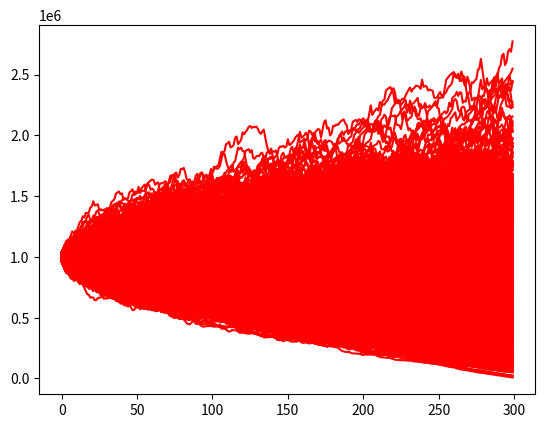

Write Python code to recreate this figure.
import matplotlib.pyplot as plt
import random

class BurnRateStressTest(object):
    def __init__(self,asset,burnRate,interestRate,testPeriod):
        self.asset = asset
        self.burnRate = burnRate
        self.testPeriod = testPeriod
        self.interestRate = interestRate
        self.inflationPossibility = [0,0.01,0.02,0.03,0.04,0.05,0.06,0.07]
        self.inflationHistoricalData = [0.0723,
                                        0.1881,
                                        0.1825,
                                        0.0305,
                                        0.0356,
                                        0.064,
                                        0.1461,
                                        0.243,
                                        0.1679,
                                        0.0831,
                                        0.0279,
                                        -0.0077,
                                        -0.0140,
                                        0.0035,
                                        0.0072,
                                        -0.007,
                                        0.0113,
                                        0.0382,
                                        0.0178,
                                        0.0165,
                                        0.0482,
                                        0.0593,
                                        -0.0073,
                                        0.0318,
                                        0.0555,
                                        0.0262,
                                        0.026,
                                        0.0192,
                                        0.014,
                                        0.02,
                                        0.0159,
                                        0.0207]
        self.inflationHistoricalDataAfterWTO = [-0.007,
                                                0.0113,
                                                0.0382,
                                                0.0178,
                                                0.0165,
                                                0.0482,
                                                0.0593,
                                                -0.0073,
                                                0.0318,
                                                0.0555,
                                                0.0262,
                                                0.026,
                                                0.0192,
                                                0.014,
                                                0.02,
                                                0.0159,
                                                0.0207]

    def getAsset(self):
        return self.asset

    def getInterestRate(self):
        return self.interestRate

    def getBurnRate(self):
        return self.burnRate

    def getTestPeriod(self):
        return self.testPeriod

    def getInflationRate(self, historicalData=False, afterWTO=False):
        if historicalData == False:
            return self.inflationPossibility
        elif afterWTO == False:
            return self.inflationHistoricalData
        else:
            return self.inflationHistoricalDataAfterWTO

    def currntAssetCalculator(self, asset, interestRate, inflationRate):
        result = (asset-self.getBurnRate()) * (1 + interestRate - inflationRate)
        return result

    def stressTest(self, runs=1,historicalData = False,afterWTO = False):
        minMonth = 300
        failTimes = 0
        for run in range(runs):
            remainAsset = []
            startingAsset = self.getAsset()
            testingPeriod = self.getTestPeriod()
            currentAsset = startingAsset
            interestRate = self.getInterestRate()
            inflationRateSet = self.getInflationRate(historicalData,afterWTO)
            for month in range(1, testingPeriod+1):
                inflationRate = random.choice(inflationRateSet)
                currentAsset = self.currntAssetCalculator(currentAsset,interestRate,inflationRate)
                if currentAsset < 0:
                    if minMonth > month:
                        minMonth = month
                    if month < runs:
                        failTimes += 1
                    break
                else:
                    remainAsset.append(currentAsset)

            plt.plot(remainAsset, color = "r")
        print("Asset worst case scenario last " + str(minMonth) + " month")
        print(str(((runs - failTimes)/runs)*100)+"%"+" of runs successfully last "+str(self.getTestPeriod())+" month")
        plt.show()

test = BurnRateStressTest(1000000,2000,0.025,300)
test.stressTest(5000,True,True)







